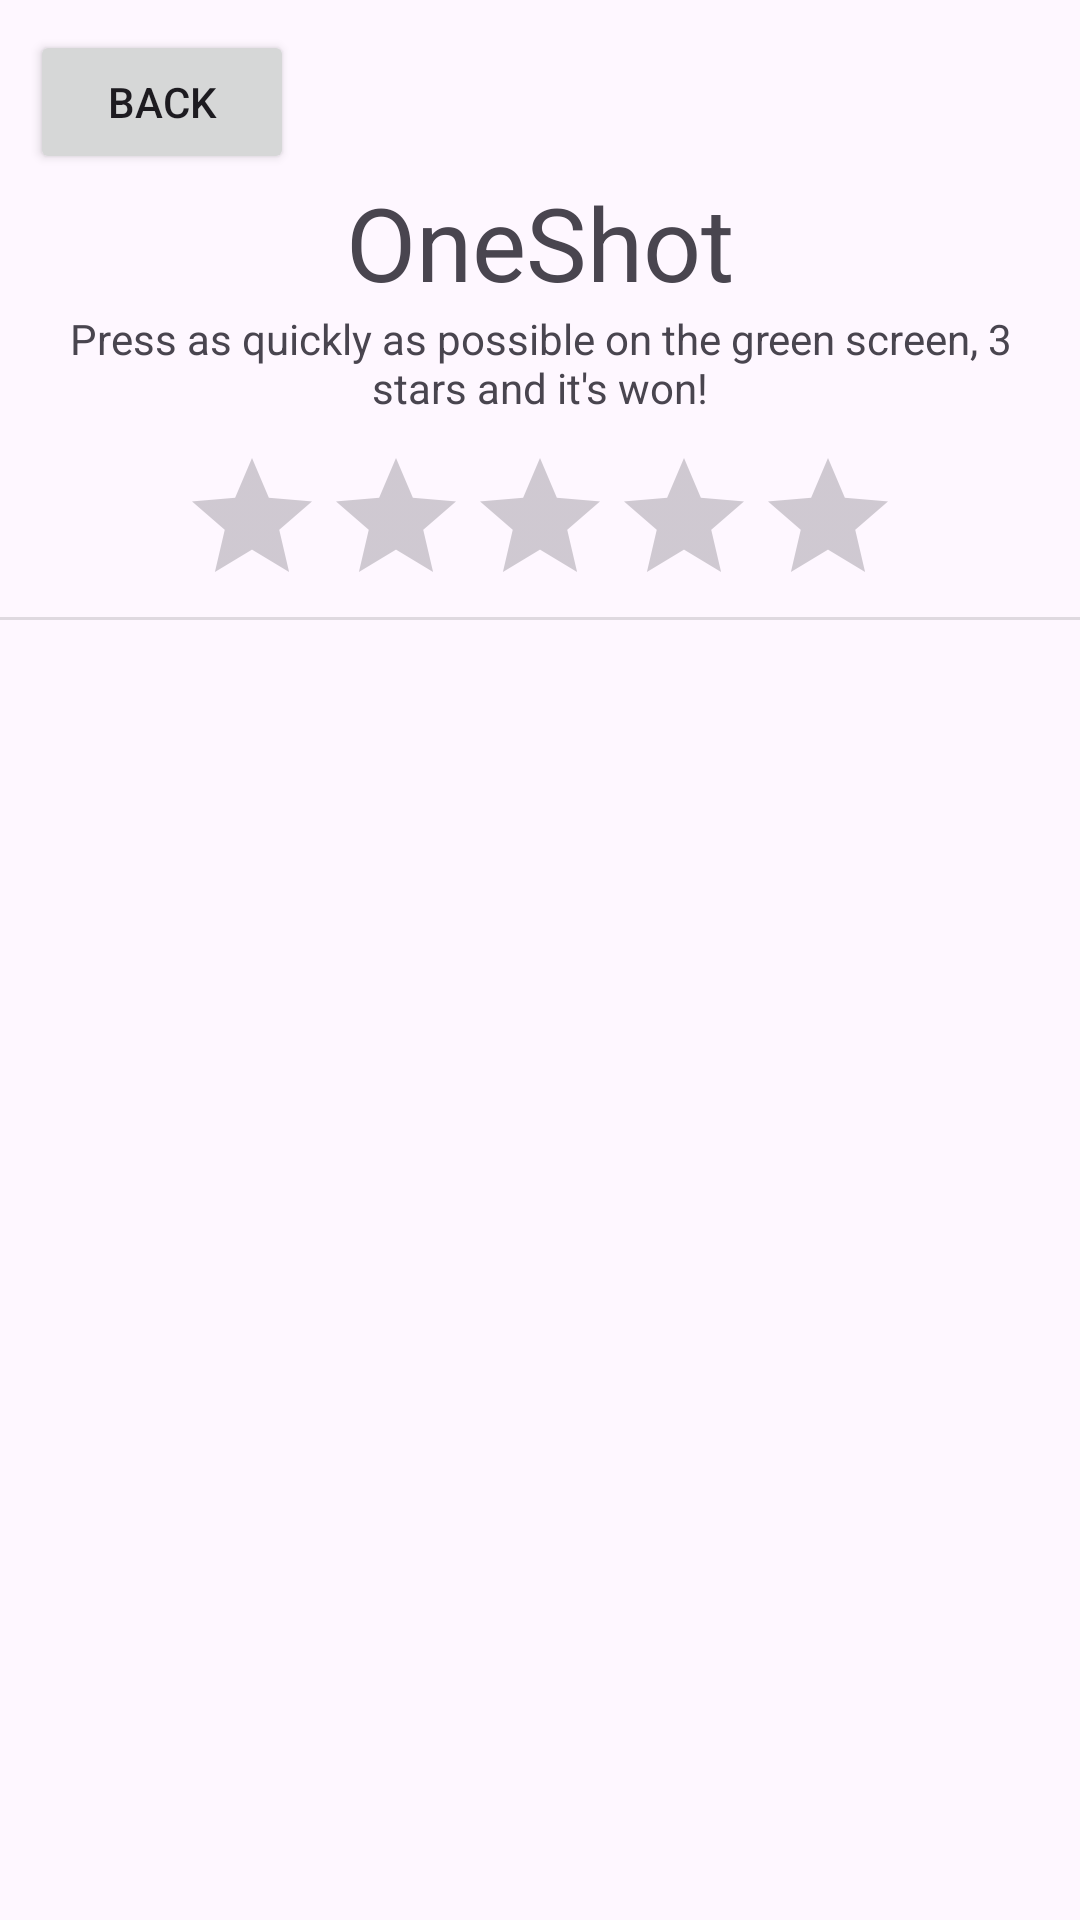

Produce the Android XML layout that renders to this screen, including the resource entries it uses.
<!-- AndroidManifest.xml: application theme Theme.TamAlcoolique -->
<!-- res/layout/activity_one_shot.xml -->
<?xml version="1.0" encoding="utf-8"?>
<androidx.constraintlayout.widget.ConstraintLayout xmlns:android="http://schemas.android.com/apk/res/android"
    xmlns:app="http://schemas.android.com/apk/res-auto"
    xmlns:tools="http://schemas.android.com/tools"
    android:layout_width="match_parent"
    android:layout_height="match_parent"
    tools:context=".views.game.OneShot">

    <LinearLayout
        android:layout_width="match_parent"
        android:layout_height="match_parent"
        android:orientation="vertical">

        <LinearLayout
            android:layout_width="match_parent"
            android:layout_height="wrap_content"
            android:gravity="center"
            android:orientation="vertical">

            <LinearLayout
                android:layout_width="match_parent"
                android:layout_height="match_parent"
                android:orientation="horizontal">

                <Button
                    android:id="@+id/back_button"
                    android:layout_width="wrap_content"
                    android:layout_height="wrap_content"
                    android:layout_marginLeft="10dp"
                    android:layout_marginTop="10dp"
                    android:text="Back" />
            </LinearLayout>

            <TextView
                android:id="@+id/textView3"
                android:layout_width="match_parent"
                android:layout_height="wrap_content"
                android:gravity="center"
                android:text="OneShot"
                android:textAppearance="@style/TextAppearance.AppCompat.Display1" />

            <TextView
                android:id="@+id/textView6"
                android:layout_width="wrap_content"
                android:layout_height="wrap_content"
                android:layout_marginLeft="10dp"
                android:layout_marginRight="10dp"
                android:layout_marginBottom="10dp"
                android:gravity="center"
                android:text="Press as quickly as possible on the green screen, 3 stars and it's won!" />

            <RatingBar
                android:id="@+id/ratingBar2"
                android:layout_width="wrap_content"
                android:layout_height="wrap_content"
                android:isIndicator="true"
                android:max="5"
                android:rating="0"
                />

            <View
                android:id="@+id/divider2"
                android:layout_width="match_parent"
                android:layout_height="1dp"
                android:background="?android:attr/listDivider" />

        </LinearLayout>

        <LinearLayout
            android:id="@+id/game_container"
            android:layout_width="match_parent"
            android:layout_height="match_parent"
            android:gravity="center"
            android:orientation="vertical"></LinearLayout>
    </LinearLayout>

</androidx.constraintlayout.widget.ConstraintLayout>
<!-- resources referenced by this layout -->
<resources>
  <style name="Theme.TamAlcoolique" parent="Base.Theme.TamAlcoolique" />
  <style name="Base.Theme.TamAlcoolique" parent="Theme.Material3.DayNight.NoActionBar">
          
          
      </style>
</resources>
